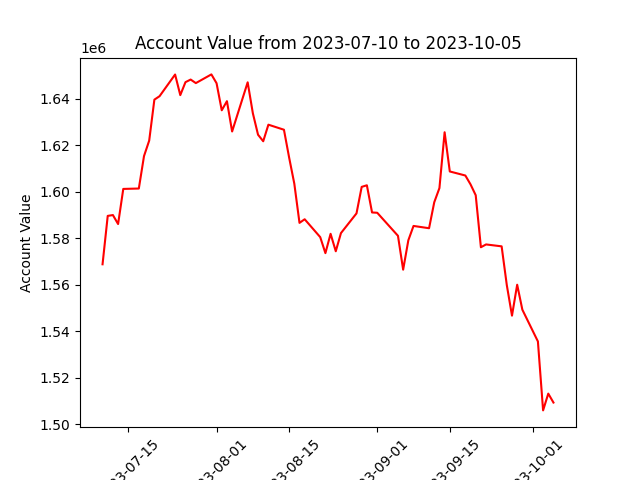

Values plotted in this chart, from the file beside it:
datadate, account_value
20230710, 1568747
20230711, 1589553
20230712, 1589908
20230713, 1586048
20230714, 1601142
20230717, 1601312
20230718, 1615258
20230719, 1621912
20230720, 1639517
20230721, 1641003
20230724, 1650324
20230725, 1641464
20230726, 1647042
20230727, 1648154
20230728, 1646633
20230731, 1650372
20230801, 1646572
20230802, 1634947
20230803, 1638858
20230804, 1625835
20230807, 1646969
20230808, 1633686
20230809, 1624447
20230810, 1621629
20230811, 1628755
20230814, 1626588
20230815, 1614629
20230816, 1603404
20230817, 1586550
20230818, 1588100
20230821, 1580420
20230822, 1573541
20230823, 1581848
20230824, 1574346
20230825, 1582158
20230828, 1590630
20230829, 1602023
20230830, 1602708
20230831, 1591023
20230901, 1590895
20230905, 1580989
20230906, 1566437
20230907, 1579065
20230908, 1585230
20230911, 1584247
20230912, 1595403
20230913, 1601509
20230914, 1625502
20230915, 1608646
20230918, 1606906
20230919, 1603105
20230920, 1598435
20230921, 1576074
20230922, 1577280
20230925, 1576456
20230926, 1559778
20230927, 1546678
20230928, 1559967
20230929, 1549226
20231002, 1535582
... 3 more rows
